Run: headless pygame with SDL's dummy video driver; simulated clock (each Clock.tick advances the game by its frame time, no real sleeping); random seed 0; keys injected as events and as key.get_pressed() state; no mouse input.
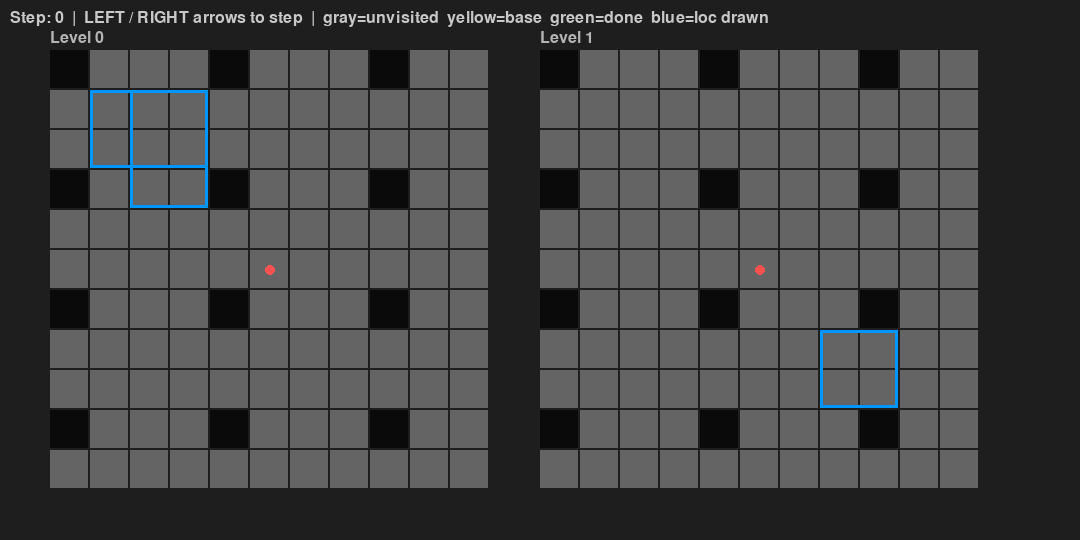
Frame 1 of 4 · flips 1–60 · no input
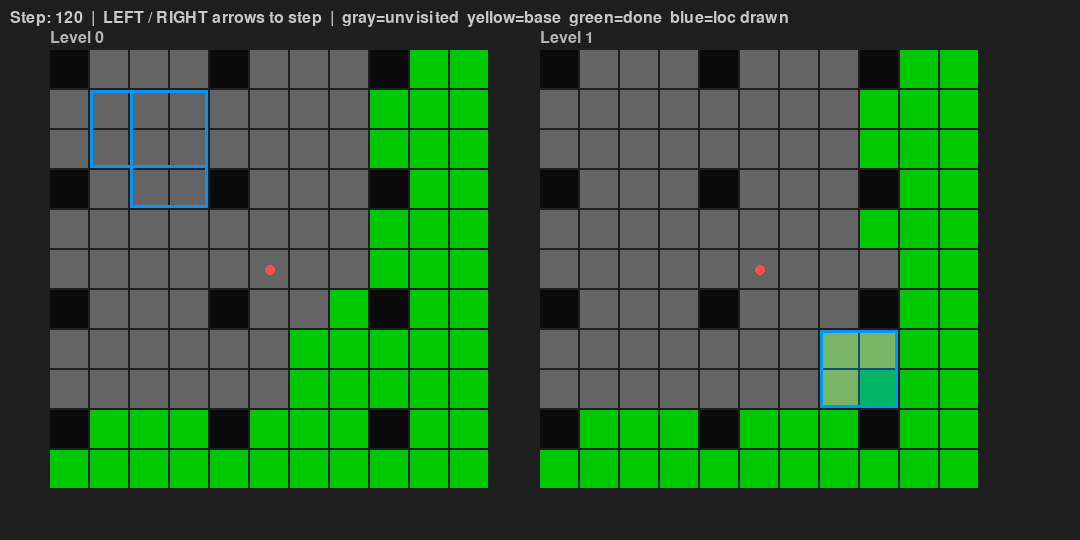
Frame 2 of 4 · flips 61–180 · tapped SPACE, RETURN · held RIGHT (→), D
Frame 3 of 4 · flips 181–300 · held DOWN (↓), S · screen unchanged from frame 2, image omitted
Frame 4 of 4 · flips 301–420 · held LEFT (←), A, UP (↑), W · screen same as frame 1, image omitted

The pygame program that drew these frames:

import pygame
import sys

# --- Configuration ---
GRID_SIZE = 11   # Must be odd; center = GRID_SIZE // 2
CELL_SIZE = 40
LEVELS = 2
MARGIN = 50
FPS = 60
CENTER = GRID_SIZE // 2
RADIUS = CENTER  # equivalent to the hardcoded 25 in World3D

# Colors
COLOR_BG          = (30, 30, 30)
COLOR_MASKED      = (10, 10, 10)
COLOR_NOT_VISITED = (100, 100, 100)
COLOR_BASE        = (200, 200, 0)   # drawFront=False, drawBack=True
COLOR_DONE        = (0, 200, 0)     # drawFront=False, drawBack=False
COLOR_LOC_BORDER  = (0, 150, 255)
COLOR_EYE         = (255, 80, 80)


# ---------------------------------------------------------------------------
# LinkList / Linkable
# Faithful port of Client-TS/src/datastruct/LinkList.ts + Linkable.ts.
# Key behaviour: push() unlinks before inserting at tail, so re-pushing a node
# that is already in the list silently moves it to the tail (no duplicates).
# pop() removes from the head.  Net effect: FIFO queue with de-duplication.
# ---------------------------------------------------------------------------

class Linkable:
    def __init__(self):
        self.prev = None
        self.next = None

    def unlink(self):
        if self.prev is not None:
            self.prev.next = self.next
            if self.next is not None:
                self.next.prev = self.prev
            self.prev = None
            self.next = None


class LinkList:
    def __init__(self):
        self._sentinel = Linkable()
        self._sentinel.next = self._sentinel
        self._sentinel.prev = self._sentinel

    def push(self, node: Linkable) -> None:
        """Insert at tail.  If node is already linked, unlink first (moves to tail)."""
        if node.prev is not None:
            node.unlink()
        node.prev = self._sentinel.prev
        node.next = self._sentinel
        node.prev.next = node
        node.next.prev = node

    def pop(self) -> Linkable | None:
        """Remove and return the head node; None if empty."""
        node = self._sentinel.next
        if node is self._sentinel:
            return None
        node.unlink()
        return node

    def is_empty(self) -> bool:
        return self._sentinel.next is self._sentinel


# ---------------------------------------------------------------------------
# Data classes
# ---------------------------------------------------------------------------

class Loc:
    """
    Represents a multi-tile object (Sprite in TS).  Holds the rectangular tile
    footprint; `cycle` is used as a "already drawn this frame" marker.
    """
    def __init__(self, min_tile_x: int, max_tile_x: int,
                 min_tile_z: int, max_tile_z: int, level: int):
        self.min_tile_x = min_tile_x
        self.max_tile_x = max_tile_x
        self.min_tile_z = min_tile_z
        self.max_tile_z = max_tile_z
        self.level = level
        self.cycle: int = 0
        self.distance: int = 0

    def reset(self) -> None:
        self.cycle = 0


class Square(Linkable):
    """
    One tile cell on one level.  Extends Linkable so it can live directly
    inside the draw queue (intrusive list — no wrapper object needed).

    Structural fields (set once during grid construction, never reset):
      primary_count, locs[], primary_extend_dirs[], combined_extend_dirs

    State flags (reset at the start of every run() call):
      draw_front, draw_back, draw_primaries
    """
    MAX_PRIMARY = 5

    def __init__(self, level: int, x: int, z: int, mask: bool = True):
        super().__init__()
        self.level = level
        self.x = x
        self.z = z
        self.mask = mask               # False → tile is invisible / not processed

        # Structural
        self.primary_count: int = 0
        self.locs: list = [None] * self.MAX_PRIMARY
        self.primary_extend_dirs: list = [0] * self.MAX_PRIMARY
        self.combined_extend_dirs: int = 0

        # State
        self.draw_front: bool = False
        self.draw_back: bool = False
        self.draw_primaries: bool = False

    def reset_state(self) -> None:
        self.draw_front = False
        self.draw_back = False
        self.draw_primaries = False


# ---------------------------------------------------------------------------
# GridManager — owns the grid, locs, seed list, and the algorithm
# ---------------------------------------------------------------------------

class GridManager:
    def __init__(self):
        self.eye_x = CENTER
        self.eye_z = CENTER
        self.min_draw_x = 0
        self.max_draw_x = GRID_SIZE
        self.min_draw_z = 0
        self.max_draw_z = GRID_SIZE
        self.current_step: int = 0

        self.grid: dict = {}        # (level, x, z) -> Square
        self.all_locs: list = []    # all Loc objects

        # Seed sequence built once; each entry is (phase, level, x, z).
        # phase=1 → checkAdjacent starts True; phase=2 → starts False (one-shot bypass).
        self._seeds: list = []

        self._build_grid()
        self._seeds = self._build_seeds()

    # ------------------------------------------------------------------
    # Grid / loc construction (called once)
    # ------------------------------------------------------------------

    def _build_grid(self) -> None:
        for level in range(LEVELS):
            for x in range(GRID_SIZE):
                for z in range(GRID_SIZE):
                    # Same mask pattern as painter.py: center always visible,
                    # tiles where (x%4==0 and z%3==0) are masked out.
                    mask = (x == CENTER and z == CENTER) or not (x % 4 == 0 and z % 3 == 0)
                    self.grid[(level, x, z)] = Square(level, x, z, mask)

        # A few multi-tile locs to exercise the spanning logic.
        # Arguments: min_x, max_x, min_z, max_z, level
        self._add_loc(1, 3, 1, 2, 0)   # 3-wide × 2-tall, level 0
        self._add_loc(2, 3, 1, 3, 0)   # overlapping 2-wide × 3-tall, level 0
        self._add_loc(7, 8, 7, 8, 1)   # 2×2, level 1

    def _add_loc(self, min_x: int, max_x: int,
                 min_z: int, max_z: int, level: int) -> None:
        """
        Create one Loc and register it on every tile it covers.
        The spanning bitmask mirrors addModel() in World3D.ts:
          bit 0x1 → tile has a western neighbour in the same loc  (tx > min_x)
          bit 0x4 → tile has an eastern neighbour in the same loc  (tx < max_x)
          bit 0x8 → tile has a northern neighbour in the same loc  (tz > min_z)
          bit 0x2 → tile has a southern neighbour in the same loc  (tz < max_z)
        """
        loc = Loc(min_x, max_x, min_z, max_z, level)
        self.all_locs.append(loc)
        for tx in range(min_x, max_x + 1):
            for tz in range(min_z, max_z + 1):
                sq = self.grid.get((level, tx, tz))
                if sq is None or sq.primary_count >= Square.MAX_PRIMARY:
                    continue
                spans = 0
                if tx > min_x: spans |= 0x1
                if tx < max_x: spans |= 0x4
                if tz > min_z: spans |= 0x8
                if tz < max_z: spans |= 0x2
                sq.locs[sq.primary_count] = loc
                sq.primary_extend_dirs[sq.primary_count] = spans
                sq.combined_extend_dirs |= spans
                sq.primary_count += 1

    # ------------------------------------------------------------------
    # Seed sequence (mirrors the two spiral loops in World3D.draw)
    # ------------------------------------------------------------------

    def _build_seeds(self) -> list:
        """
        Emit (phase, level, x, z) tuples in the same order as World3D.draw.
        Phase 1 corresponds to checkAdjacent=True seeds; phase 2 to False.
        Duplicate (x,z) positions that arise when dx=0 or dz=0 are collapsed
        so that each unique tile appears at most once per (phase, level, dx, dz)
        iteration — equivalent to the TS behaviour where the second drawTile call
        for an already-processed tile is a harmless no-op.
        """
        seeds = []
        for phase in (1, 2):
            for level in range(LEVELS):
                for dx in range(-RADIUS, 1):
                    right_x = self.eye_x + dx
                    left_x  = self.eye_x - dx
                    if right_x < self.min_draw_x and left_x >= self.max_draw_x:
                        continue
                    for dz in range(-RADIUS, 1):
                        fwd_z = self.eye_z + dz
                        bwd_z = self.eye_z - dz

                        seen = set()

                        def _emit(cx, cz):
                            if (cx, cz) in seen:
                                return
                            seen.add((cx, cz))
                            seeds.append((phase, level, cx, cz))

                        if right_x >= self.min_draw_x:
                            if fwd_z >= self.min_draw_z:
                                _emit(right_x, fwd_z)
                            if bwd_z < self.max_draw_z:
                                _emit(right_x, bwd_z)
                        if left_x < self.max_draw_x:
                            if fwd_z >= self.min_draw_z:
                                _emit(left_x, fwd_z)
                            if bwd_z < self.max_draw_z:
                                _emit(left_x, bwd_z)
        return seeds

    # ------------------------------------------------------------------
    # Algorithm — flattened so each queue pop is one step
    # ------------------------------------------------------------------

    def run(self) -> None:
        """
        Re-execute the World3D.draw algorithm from scratch, stopping after
        exactly `current_step` queue pops so the visualisation can show any
        intermediate state.
        """
        # --- reset tile state and loc cycles ---
        for sq in self.grid.values():
            sq.reset_state()
        for loc in self.all_locs:
            loc.reset()

        cycle = 1           # "drawn this frame" marker
        tiles_remaining = 0
        queue = LinkList()

        # Phase 0: mark every visible tile active (mirrors the first loop in draw())
        for level in range(LEVELS):
            for x in range(self.min_draw_x, self.max_draw_x):
                for z in range(self.min_draw_z, self.max_draw_z):
                    sq = self.grid.get((level, x, z))
                    if sq and sq.mask:
                        sq.draw_front = True
                        sq.draw_back  = True
                        sq.draw_primaries = sq.primary_count > 0
                        tiles_remaining += 1

        seed_idx = 0
        check_adjacent = True   # persists across pops within one BFS run
        steps = 0

        while steps < self.current_step:

            # ----- seed the queue when it is empty -----
            if queue.is_empty():
                if tiles_remaining == 0:
                    break
                seeded = False
                while seed_idx < len(self._seeds):
                    phase, lv, sx, sz = self._seeds[seed_idx]
                    seed_idx += 1
                    sq = self.grid.get((lv, sx, sz))
                    if sq and sq.draw_front:
                        queue.push(sq)
                        check_adjacent = (phase == 1)
                        seeded = True
                        break
                if not seeded:
                    break       # all seeds exhausted

            # ----- pop one tile — this is one step -----
            tile = queue.pop()
            steps += 1

            if tile is None or not tile.draw_back:
                continue

            tx = tile.x
            tz = tile.z
            lv = tile.level

            # ================================================================
            # drawFront block (mirrors TS lines 1463-1689)
            # ================================================================
            if tile.draw_front:
                if check_adjacent:
                    # Level below must already be done.
                    # (TS: "level" here is the tile's level; level-1 is below it)
                    if lv > 0:
                        below = self.grid.get((lv - 1, tx, tz))
                        if below and below.draw_back:
                            continue

                    # West neighbour blocks if tile is on or east of the eye
                    # and that neighbour is still pending.
                    if tx <= self.eye_x and tx > self.min_draw_x:
                        adj = self.grid.get((lv, tx - 1, tz))
                        if adj and adj.draw_back and (
                                adj.draw_front or (tile.combined_extend_dirs & 0x1) == 0):
                            continue

                    # East neighbour blocks if tile is on or west of the eye
                    if tx >= self.eye_x and tx < self.max_draw_x - 1:
                        adj = self.grid.get((lv, tx + 1, tz))
                        if adj and adj.draw_back and (
                                adj.draw_front or (tile.combined_extend_dirs & 0x4) == 0):
                            continue

                    # North neighbour (lower z) blocks if tile is on or south of eye
                    if tz <= self.eye_z and tz > self.min_draw_z:
                        adj = self.grid.get((lv, tx, tz - 1))
                        if adj and adj.draw_back and (
                                adj.draw_front or (tile.combined_extend_dirs & 0x8) == 0):
                            continue

                    # South neighbour (higher z) blocks if tile is on or north of eye
                    if tz >= self.eye_z and tz < self.max_draw_z - 1:
                        adj = self.grid.get((lv, tx, tz + 1))
                        if adj and adj.draw_back and (
                                adj.draw_front or (tile.combined_extend_dirs & 0x2) == 0):
                            continue
                else:
                    # Phase-2 first pop: skip adjacency check once, then re-enable.
                    check_adjacent = True

                tile.draw_front = False

                # Push spanned neighbours towards the eye so multi-tile locs can
                # be unlocked as soon as all their tiles have draw_front cleared.
                # (TS lines 1660-1688)
                spans = tile.combined_extend_dirs
                if spans:
                    if tx < self.eye_x and (spans & 0x4):
                        adj = self.grid.get((lv, tx + 1, tz))
                        if adj and adj.draw_back:
                            queue.push(adj)
                    if tz < self.eye_z and (spans & 0x2):
                        adj = self.grid.get((lv, tx, tz + 1))
                        if adj and adj.draw_back:
                            queue.push(adj)
                    if tx > self.eye_x and (spans & 0x1):
                        adj = self.grid.get((lv, tx - 1, tz))
                        if adj and adj.draw_back:
                            queue.push(adj)
                    if tz > self.eye_z and (spans & 0x8):
                        adj = self.grid.get((lv, tx, tz - 1))
                        if adj and adj.draw_back:
                            queue.push(adj)

            # ================================================================
            # cornerSides block omitted (always 0 — no walls).
            #
            # drawPrimaries block (TS lines 1716-1837).
            # NOTE: this is OUTSIDE the drawFront block so it also runs on
            # tiles that were re-queued after their drawFront was already cleared
            # (e.g. pushed back by a loc draw).
            # ================================================================
            if tile.draw_primaries:
                tile.draw_primaries = False
                loc_buffer = []

                for i in range(tile.primary_count):
                    loc = tile.locs[i]
                    if loc is None or loc.cycle == cycle:
                        continue

                    # A loc is ready only when every tile it spans has cleared draw_front.
                    blocked = False
                    for lx in range(loc.min_tile_x, loc.max_tile_x + 1):
                        if blocked:
                            break
                        for lz in range(loc.min_tile_z, loc.max_tile_z + 1):
                            other = self.grid.get((lv, lx, lz))
                            if other and other.draw_front:
                                tile.draw_primaries = True   # re-arm; will retry
                                blocked = True
                                break

                    if not blocked:
                        # Farthest-first distance from eye (TS lines 1771-1785)
                        dist_x = max(self.eye_x - loc.min_tile_x,
                                     loc.max_tile_x - self.eye_x)
                        dz_a = self.eye_z - loc.min_tile_z
                        dz_b = loc.max_tile_z - self.eye_z
                        loc.distance = dist_x + max(dz_a, dz_b)
                        loc_buffer.append(loc)

                # Draw locs farthest-first (model.draw() omitted; state tracking kept).
                # (TS lines 1789-1831)
                remaining = list(loc_buffer)
                while remaining:
                    farthest = None
                    best = -50
                    for l in remaining:
                        if l.cycle != cycle and l.distance > best:
                            best = l.distance
                            farthest = l
                    if farthest is None:
                        break

                    farthest.cycle = cycle
                    remaining.remove(farthest)

                    # Push every tile in the loc's footprint back into the queue
                    # (except the current tile — it is handled by the final gate).
                    for lx in range(farthest.min_tile_x, farthest.max_tile_x + 1):
                        for lz in range(farthest.min_tile_z, farthest.max_tile_z + 1):
                            occ = self.grid.get((lv, lx, lz))
                            if occ and (lx != tx or lz != tz) and occ.draw_back:
                                queue.push(occ)

                if tile.draw_primaries:
                    continue    # some loc still blocked — revisit later

            # ================================================================
            # Final adjacency gate + DONE transition (TS lines 1839-1975)
            # ================================================================
            if not tile.draw_back:
                continue

            # All four cardinal neighbours towards the eye must be done.
            if tx <= self.eye_x and tx > self.min_draw_x:
                adj = self.grid.get((lv, tx - 1, tz))
                if adj and adj.draw_back:
                    continue

            if tx >= self.eye_x and tx < self.max_draw_x - 1:
                adj = self.grid.get((lv, tx + 1, tz))
                if adj and adj.draw_back:
                    continue

            if tz <= self.eye_z and tz > self.min_draw_z:
                adj = self.grid.get((lv, tx, tz - 1))
                if adj and adj.draw_back:
                    continue

            if tz >= self.eye_z and tz < self.max_draw_z - 1:
                adj = self.grid.get((lv, tx, tz + 1))
                if adj and adj.draw_back:
                    continue

            # Mark DONE
            tile.draw_back = False
            tiles_remaining -= 1

            # Propagate: level above + 4 cardinal neighbours towards the eye.
            if lv < LEVELS - 1:
                above = self.grid.get((lv + 1, tx, tz))
                if above and above.draw_back:
                    queue.push(above)

            if tx < self.eye_x:
                adj = self.grid.get((lv, tx + 1, tz))
                if adj and adj.draw_back:
                    queue.push(adj)

            if tz < self.eye_z:
                adj = self.grid.get((lv, tx, tz + 1))
                if adj and adj.draw_back:
                    queue.push(adj)

            if tx > self.eye_x:
                adj = self.grid.get((lv, tx - 1, tz))
                if adj and adj.draw_back:
                    queue.push(adj)

            if tz > self.eye_z:
                adj = self.grid.get((lv, tx, tz - 1))
                if adj and adj.draw_back:
                    queue.push(adj)


# ---------------------------------------------------------------------------
# Pygame visualisation
# ---------------------------------------------------------------------------

def main():
    pygame.init()
    width  = (GRID_SIZE * CELL_SIZE + MARGIN * 2) * LEVELS
    height = GRID_SIZE * CELL_SIZE + MARGIN * 2
    screen = pygame.display.set_mode((width, height))
    pygame.display.set_caption("World3D Draw Algorithm — step-through")
    clock  = pygame.time.Clock()
    font   = pygame.font.SysFont(None, 24)

    manager = GridManager()
    manager.current_step = 0
    manager.run()

    right_down = False
    left_down  = False

    while True:
        for event in pygame.event.get():
            if event.type == pygame.QUIT:
                pygame.quit()
                sys.exit()
            if event.type == pygame.KEYDOWN:
                if event.key == pygame.K_RIGHT:
                    right_down = True
                elif event.key == pygame.K_LEFT:
                    left_down = True
            if event.type == pygame.KEYUP:
                if event.key == pygame.K_RIGHT:
                    right_down = False
                elif event.key == pygame.K_LEFT:
                    left_down = False

        if right_down:
            manager.current_step += 1
            manager.run()
        if left_down and manager.current_step > 0:
            manager.current_step -= 1
            manager.run()

        screen.fill(COLOR_BG)

        for level in range(LEVELS):
            off_x = MARGIN + level * (GRID_SIZE * CELL_SIZE + MARGIN)
            off_y = MARGIN

            # --- 1x1 tiles ---
            for x in range(GRID_SIZE):
                for z in range(GRID_SIZE):
                    sq = manager.grid.get((level, x, z))
                    if sq is None:
                        continue
                    rect = (off_x + x * CELL_SIZE,
                            off_y + z * CELL_SIZE,
                            CELL_SIZE - 2, CELL_SIZE - 2)
                    if not sq.mask:
                        color = COLOR_MASKED
                    elif not sq.draw_front and not sq.draw_back:
                        color = COLOR_DONE
                    elif not sq.draw_front and sq.draw_back:
                        color = COLOR_BASE
                    else:
                        color = COLOR_NOT_VISITED
                    pygame.draw.rect(screen, color, rect)

            # --- multi-tile locs ---
            for loc in manager.all_locs:
                if loc.level != level:
                    continue
                lx = off_x + loc.min_tile_x * CELL_SIZE
                lz = off_y + loc.min_tile_z * CELL_SIZE
                lw = (loc.max_tile_x - loc.min_tile_x + 1) * CELL_SIZE - 2
                lh = (loc.max_tile_z - loc.min_tile_z + 1) * CELL_SIZE - 2

                # Fill blue when every tile in the footprint has draw_front cleared
                all_front_cleared = all(
                    not manager.grid[(level, lx2, lz2)].draw_front
                    for lx2 in range(loc.min_tile_x, loc.max_tile_x + 1)
                    for lz2 in range(loc.min_tile_z, loc.max_tile_z + 1)
                    if (level, lx2, lz2) in manager.grid
                )
                if all_front_cleared:
                    surf = pygame.Surface((lw, lh), pygame.SRCALPHA)
                    surf.fill((0, 150, 255, 100))
                    screen.blit(surf, (lx, lz))
                pygame.draw.rect(screen, COLOR_LOC_BORDER, (lx, lz, lw, lh), 3)

            # --- eye marker ---
            ex = off_x + manager.eye_x * CELL_SIZE + CELL_SIZE // 2
            ez = off_y + manager.eye_z * CELL_SIZE + CELL_SIZE // 2
            pygame.draw.circle(screen, COLOR_EYE, (ex, ez), 5)

            # --- level label ---
            lbl = font.render(f"Level {level}", True, (180, 180, 180))
            screen.blit(lbl, (off_x, off_y - 20))

        # --- HUD ---
        hud = font.render(
            f"Step: {manager.current_step}  |  LEFT / RIGHT arrows to step  "
            f"|  gray=unvisited  yellow=base  green=done  blue=loc drawn",
            True, (200, 200, 200))
        screen.blit(hud, (10, 10))

        pygame.display.flip()
        clock.tick(FPS)


if __name__ == "__main__":
    main()
